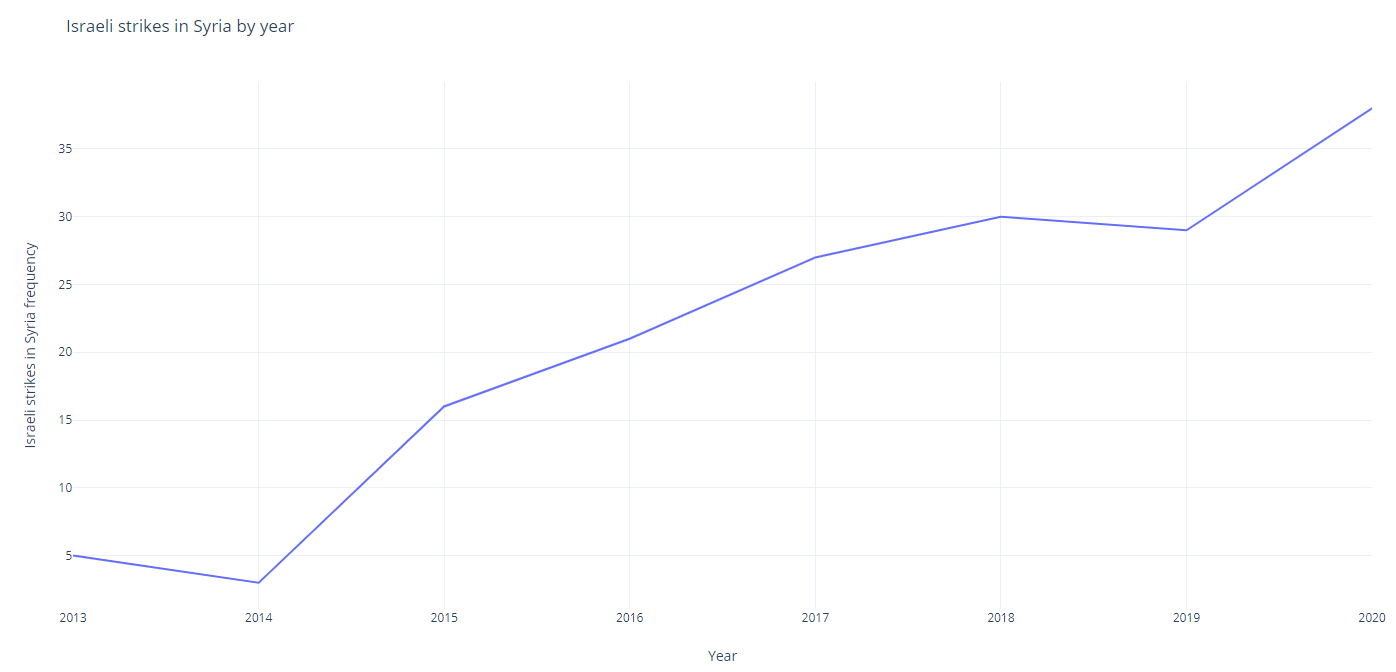

Source data for this figure (header and first rows):
year, frequency
2013, 5
2014, 3
2015, 16
2016, 21
2017, 27
2018, 30
2019, 29
2020, 38
